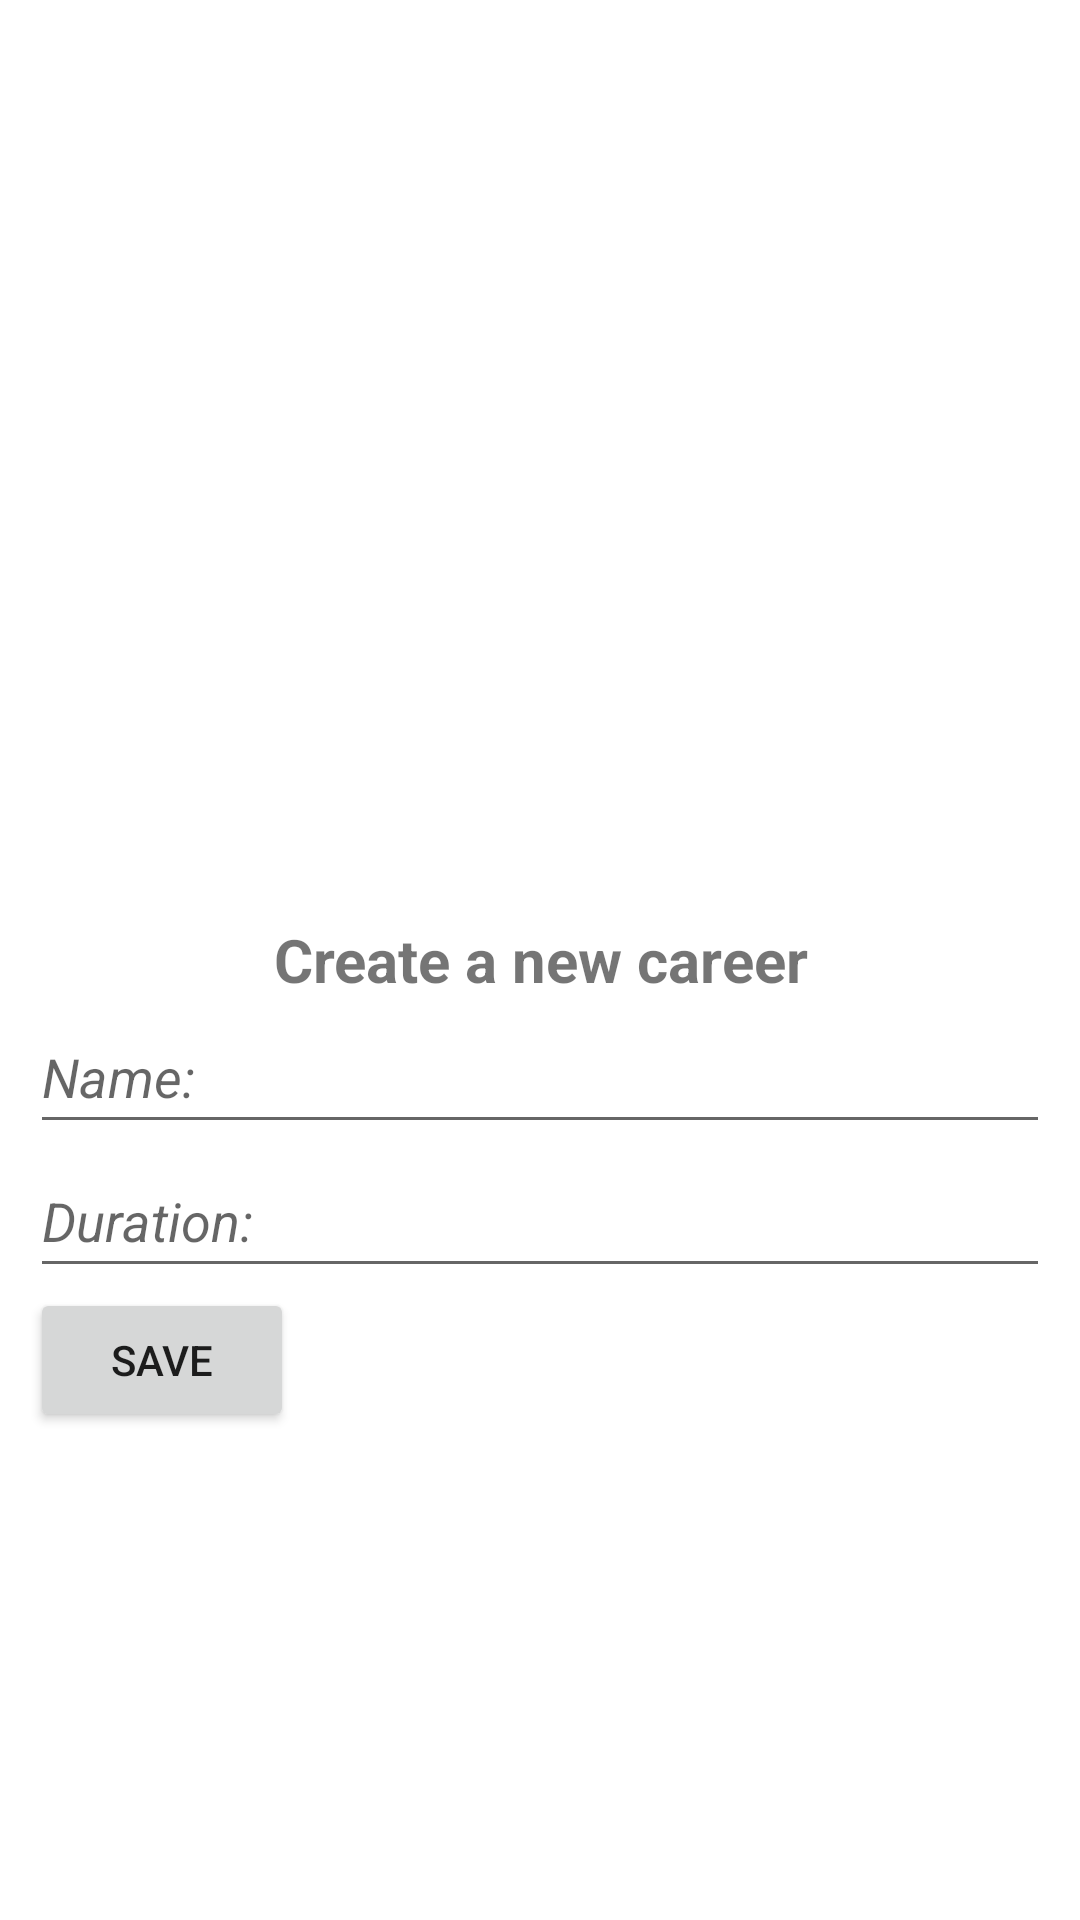

Here is an Android app screen rendered from its layout file. Give the layout XML and the strings, colors and styles it references.
<!-- AndroidManifest.xml: application theme Theme.AcademicStudyViewerApp -->
<!-- res/layout/activity_career.xml -->
<?xml version="1.0" encoding="utf-8"?>
<RelativeLayout xmlns:android="http://schemas.android.com/apk/res/android"
    android:layout_width="match_parent"
    android:layout_height="match_parent"
    android:padding="10dp">

    <TextView
        android:id="@+id/txtTitle"
        android:layout_width="match_parent"
        android:layout_height="wrap_content"
        android:text="@string/txtNewCareer"
        android:textAlignment="center"
        android:textStyle="bold"
        android:textSize="20sp"
        android:layout_centerInParent="true"
        />

    <LinearLayout
        android:id="@+id/linerLayout"
        android:layout_width="match_parent"
        android:layout_height="wrap_content"
        android:orientation="vertical"
        android:layout_below="@id/txtTitle"
        >

        <EditText
            android:id="@+id/editName"
            android:layout_width="match_parent"
            android:layout_height="48dp"
            android:hint="@string/txtNameCareer"
            android:inputType="text"
            android:textStyle="italic"
            android:textSize="18sp"
            android:autofillHints="name"/>

        <EditText
            android:id="@+id/editDuration"
            android:layout_width="match_parent"
            android:layout_height="48dp"
            android:hint="@string/txtDurationCareer"
            android:inputType="number"
            android:textStyle="italic"
            android:textSize="18sp"
            android:autofillHints="phone"/>
    </LinearLayout>

    <Button
        android:layout_width="wrap_content"
        android:layout_height="wrap_content"
        android:layout_below="@id/linerLayout"
        android:layout_alignParentStart="true"
        android:id="@+id/btnSave"
        android:text="@string/btnSave" />
</RelativeLayout>
<!-- resources referenced by this layout -->
<resources>
  <string name="btnSave">Save</string>
  <string name="txtDurationCareer">Duration:</string>
  <string name="txtNameCareer">Name:</string>
  <string name="txtNewCareer">Create a new career</string>
  <style name="Theme.AcademicStudyViewerApp" parent="Theme.MaterialComponents.DayNight.DarkActionBar">
          
          <item name="colorPrimary">@color/purple_500</item>
          <item name="colorPrimaryVariant">@color/purple_700</item>
          <item name="colorOnPrimary">@color/white</item>
          
          <item name="colorSecondary">@color/teal_200</item>
          <item name="colorSecondaryVariant">@color/teal_700</item>
          <item name="colorOnSecondary">@color/black</item>
          
          <item name="android:statusBarColor">?attr/colorPrimaryVariant</item>
          
      </style>
  <color name="purple_500">#FF6200EE</color>
  <color name="purple_700">#FF3700B3</color>
  <color name="white">#FFFFFFFF</color>
  <color name="teal_200">#FF03DAC5</color>
  <color name="teal_700">#FF018786</color>
  <color name="black">FF9800FF</color>
</resources>
